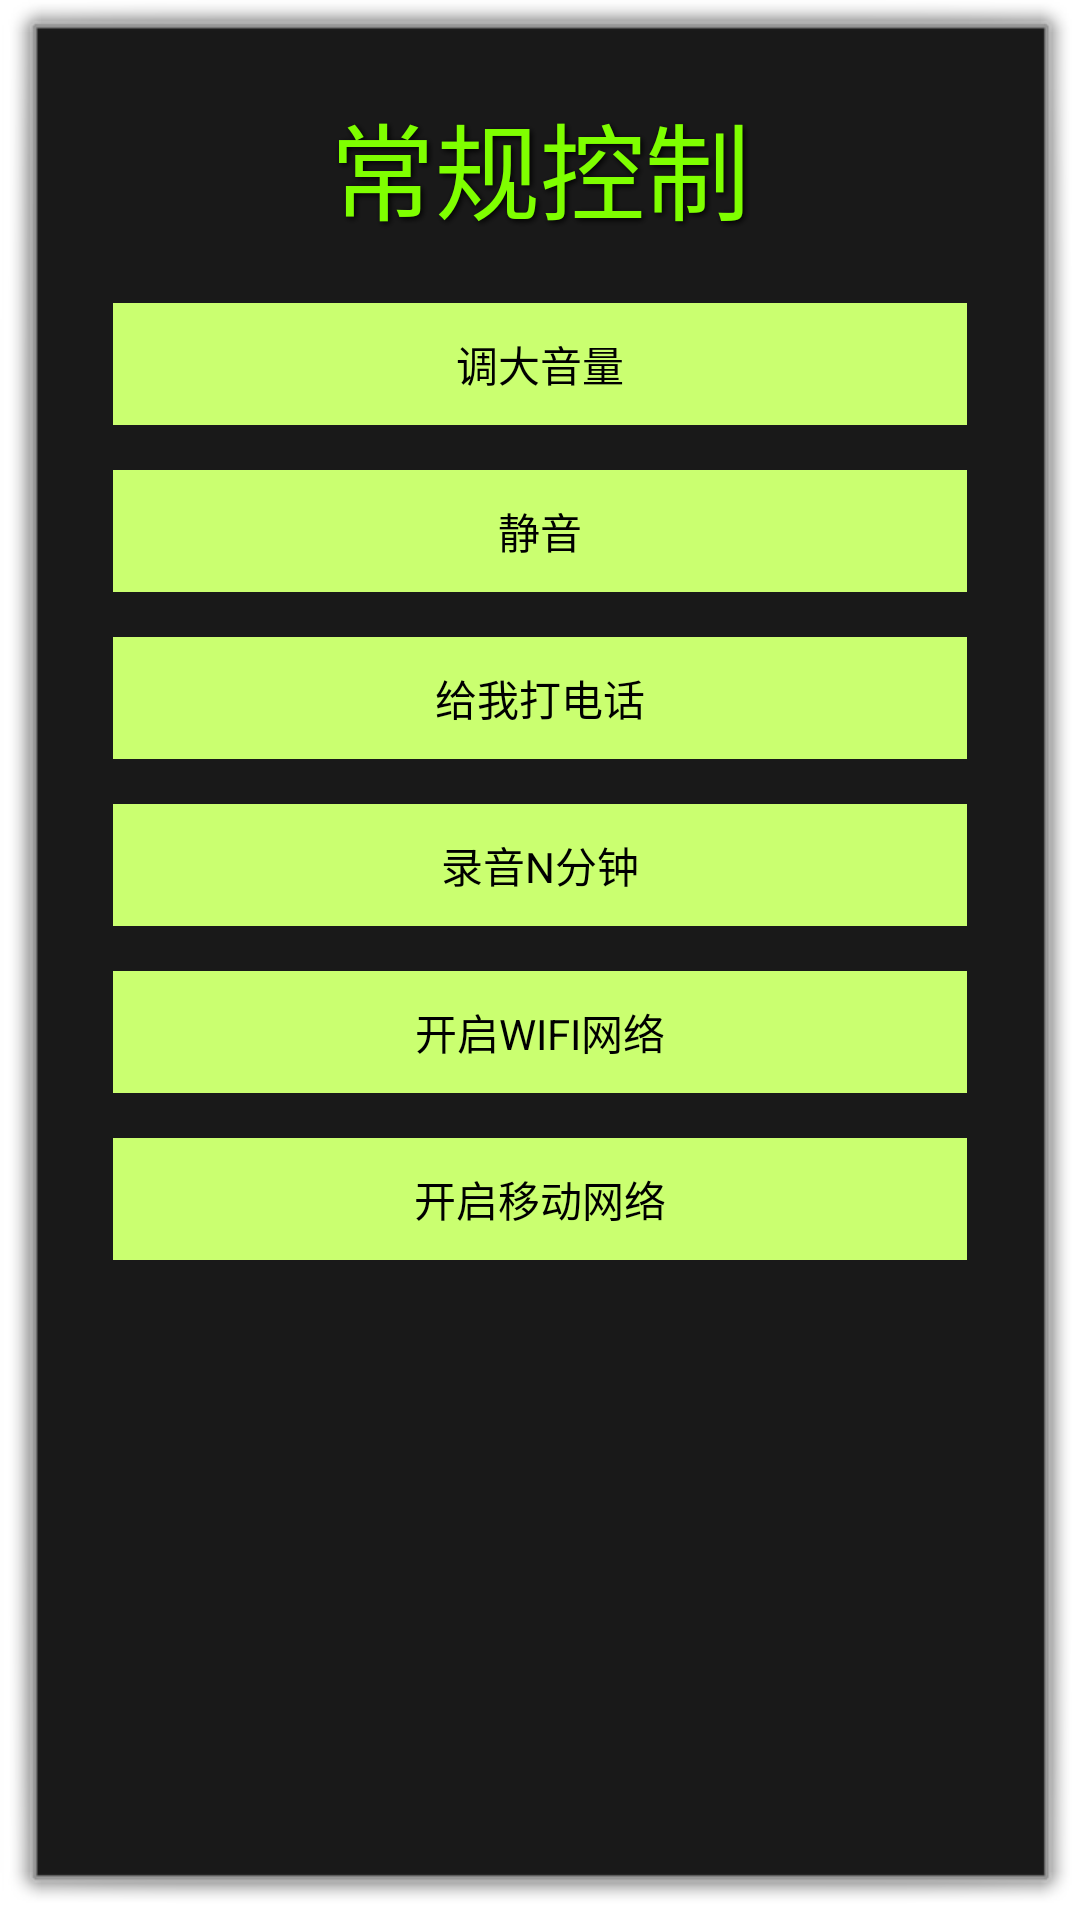

Layout XML and referenced resources for this Android screen:
<!-- AndroidManifest.xml: application theme android:Theme.Dialog -->
<!-- res/layout/page_normal.xml -->
<?xml version="1.0" encoding="utf-8"?>
<RelativeLayout xmlns:android="http://schemas.android.com/apk/res/android"
    android:layout_width="fill_parent"
    android:layout_height="fill_parent" >

    <TextView
        android:id="@+id/text_normal_title"
        style="@style/textview_shadow"
        android:layout_width="wrap_content"
        android:layout_height="wrap_content"
        android:layout_alignParentTop="true"
        android:layout_centerHorizontal="true"
        android:layout_marginTop="20dip"
        android:text="@string/normal_title"
        android:textColor="#7FFF00"
        android:textSize="35sp" />

    <ScrollView
        android:layout_width="fill_parent"
        android:layout_height="wrap_content"
        android:layout_below="@id/text_normal_title"
        android:layout_marginTop="20dip" >

        <LinearLayout
            android:layout_width="fill_parent"
            android:layout_height="wrap_content"
            android:orientation="vertical" >

            <Button
                android:id="@+id/btn_turn_up"
                android:layout_width="fill_parent"
                android:layout_height="wrap_content"
                android:layout_marginBottom="15dip"
                android:layout_marginLeft="25dip"
                android:layout_marginRight="25dip"
                android:background="@drawable/btn_normal_bg"
                android:text="@string/normal_turn_up" />

            <Button
                android:id="@+id/btn_turn_down"
                android:layout_width="fill_parent"
                android:layout_height="wrap_content"
                android:layout_marginBottom="15dip"
                android:layout_marginLeft="25dip"
                android:layout_marginRight="25dip"
                android:background="@drawable/btn_normal_bg"
                android:text="@string/normal_calm_down" />

            <Button
                android:id="@+id/btn_call_me"
                android:layout_width="fill_parent"
                android:layout_height="wrap_content"
                android:layout_marginBottom="15dip"
                android:layout_marginLeft="25dip"
                android:layout_marginRight="25dip"
                android:background="@drawable/btn_normal_bg"
                android:text="@string/normal_call_me" />

            <Button
                android:id="@+id/btn_record_time"
                android:layout_width="fill_parent"
                android:layout_height="wrap_content"
                android:layout_marginBottom="15dip"
                android:layout_marginLeft="25dip"
                android:layout_marginRight="25dip"
                android:background="@drawable/btn_normal_bg"
                android:text="@string/normal_record_time" />

            <Button
                android:id="@+id/btn_record_start"
                android:layout_width="fill_parent"
                android:layout_height="wrap_content"
                android:layout_marginBottom="15dip"
                android:layout_marginLeft="25dip"
                android:layout_marginRight="25dip"
                android:background="@drawable/btn_normal_bg"
                android:text="@string/normal_record_start"
                android:visibility="gone" />

            <Button
                android:id="@+id/btn_record_end"
                android:layout_width="fill_parent"
                android:layout_height="wrap_content"
                android:layout_marginBottom="15dip"
                android:layout_marginLeft="25dip"
                android:layout_marginRight="25dip"
                android:background="@drawable/btn_normal_bg"
                android:text="@string/normal_record_end"
                android:visibility="gone" />

            <Button
                android:id="@+id/btn_open_wifi"
                android:layout_width="fill_parent"
                android:layout_height="wrap_content"
                android:layout_marginBottom="15dip"
                android:layout_marginLeft="25dip"
                android:layout_marginRight="25dip"
                android:background="@drawable/btn_normal_bg"
                android:text="@string/wifi_turnup" />

            <Button
                android:id="@+id/btn_open_mobile"
                android:layout_width="fill_parent"
                android:layout_height="wrap_content"
                android:layout_marginBottom="15dip"
                android:layout_marginLeft="25dip"
                android:layout_marginRight="25dip"
                android:background="@drawable/btn_normal_bg"
                android:text="@string/mobile_turnup" />
        </LinearLayout>
    </ScrollView>

</RelativeLayout>
<!-- resources referenced by this layout -->
<resources>
  <!-- drawable btn_normal_bg (drawable-hdpi) -->
  <?xml version="1.0" encoding="utf-8"?>
  <selector xmlns:android="http://schemas.android.com/apk/res/android">
  
      <item android:state_pressed="true"><shape>
              <solid android:color="#7FFF00" />
  
              <padding android:bottom="10dip" android:left="10dip" android:right="10dip" android:top="10dip" />
          </shape></item>
      <item><shape>
              <solid android:color="#CAFF70" />
  
              <padding android:bottom="10dip" android:left="10dip" android:right="10dip" android:top="10dip" />
          </shape></item>
  
  </selector>
  <string name="mobile_turnup">开启移动网络</string>
  <string name="normal_call_me">给我打电话</string>
  <string name="normal_calm_down">静音</string>
  <string name="normal_record_end">结束录音</string>
  <string name="normal_record_start">开始录音</string>
  <string name="normal_record_time">录音N分钟</string>
  <string name="normal_title">常规控制</string>
  <string name="normal_turn_up">调大音量</string>
  <string name="wifi_turnup">开启WIFI网络</string>
  <style name="textview_shadow">
          <item name="android:shadowColor">#000000</item>
          <item name="android:shadowDx">2</item>
          <item name="android:shadowDy">2</item>
          <item name="android:shadowRadius">5</item>
      </style>
</resources>
